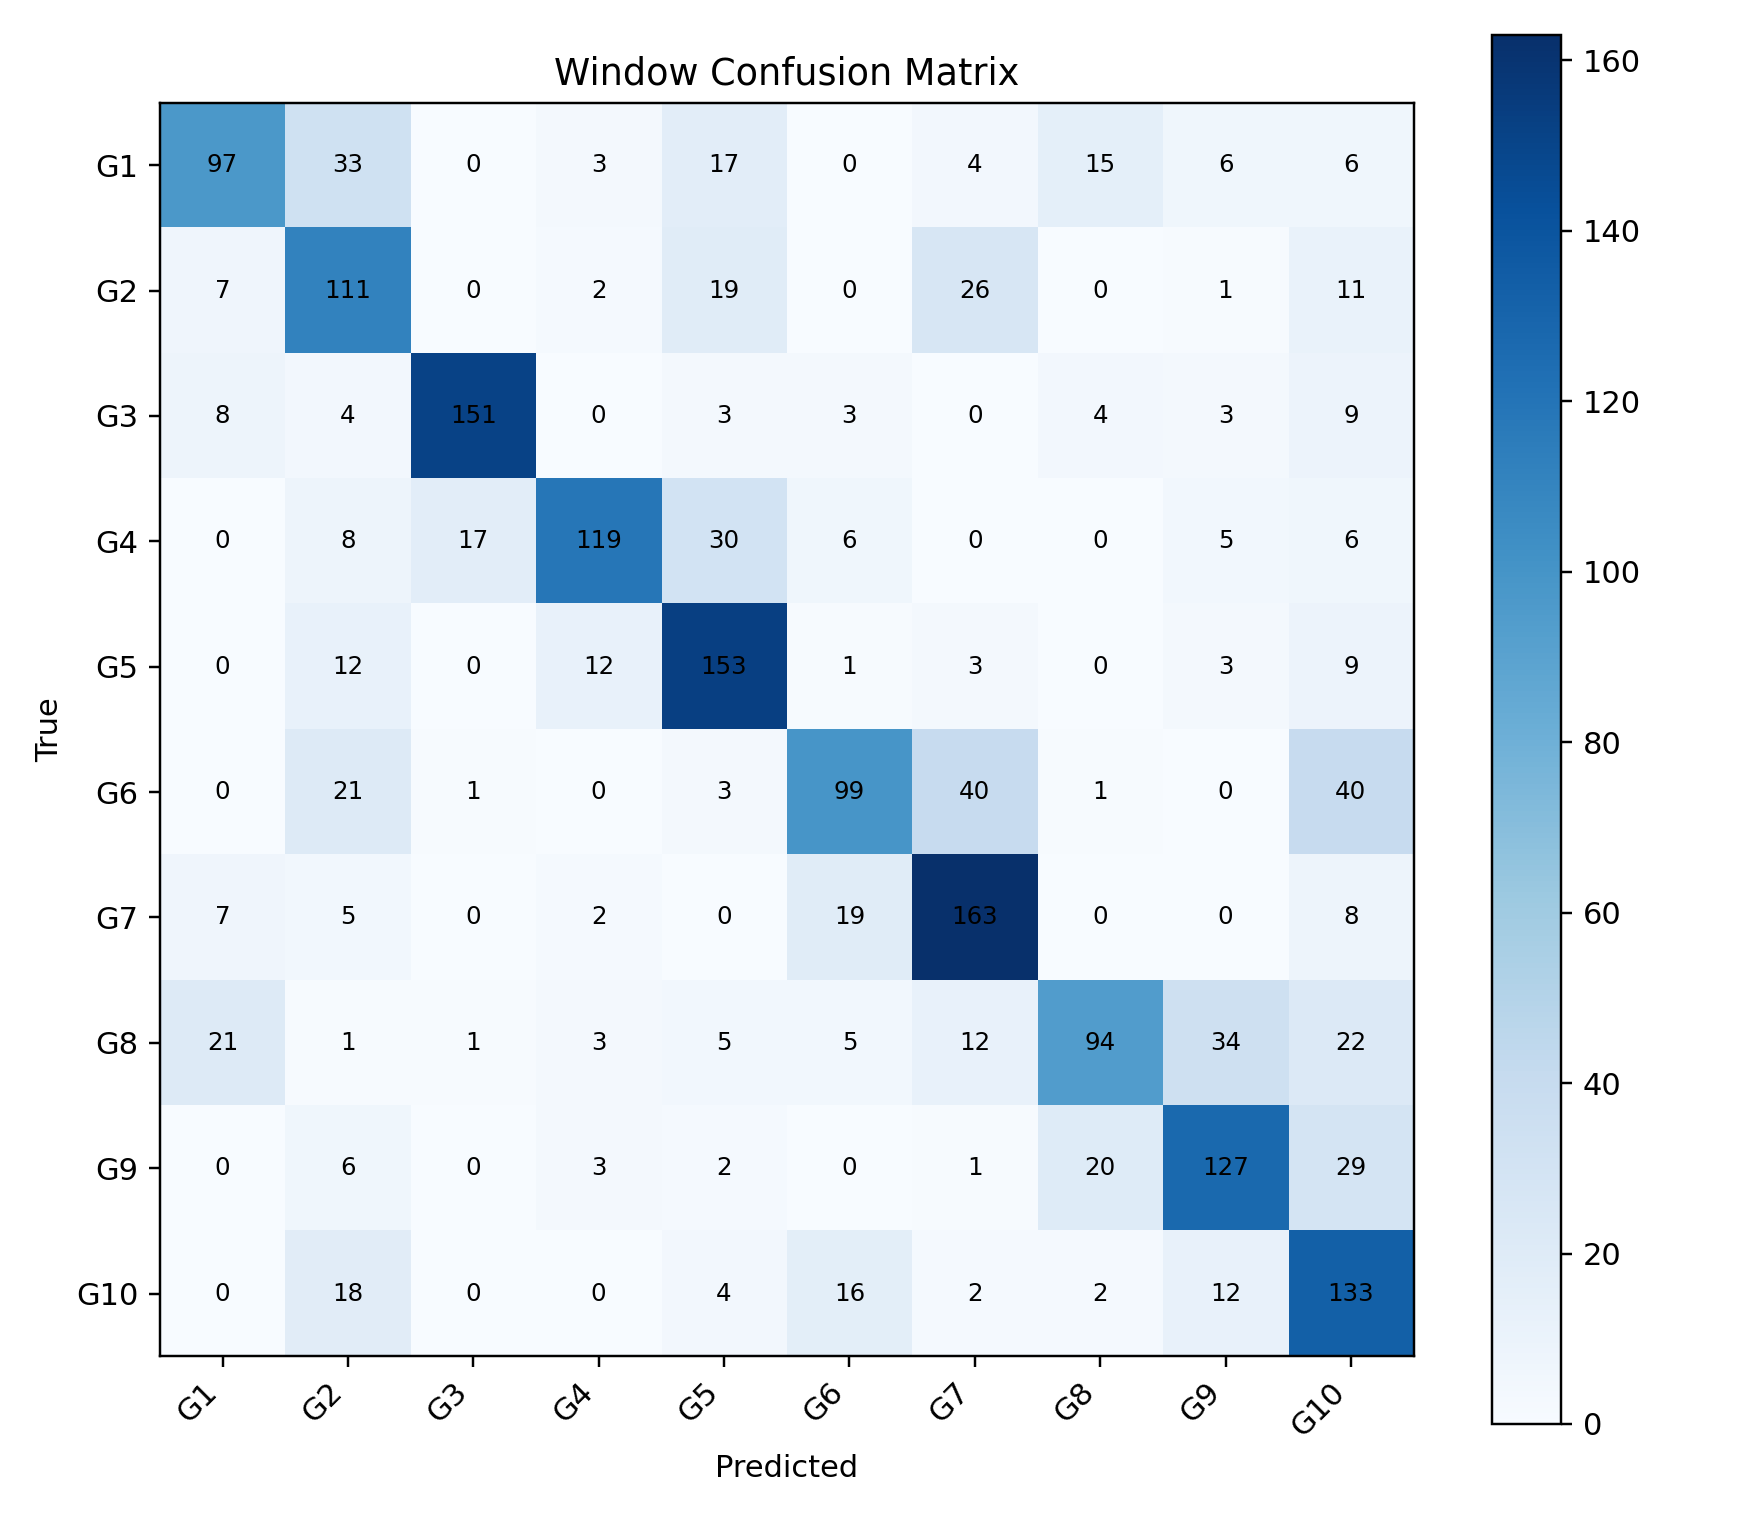

Data behind this chart, as committed beside it:
, G1, G2, G3, G4, G5, G6, G7, G8, G9, G10
G1, 97, 33, 0, 3, 17, 0, 4, 15, 6, 6
G2, 7, 111, 0, 2, 19, 0, 26, 0, 1, 11
G3, 8, 4, 151, 0, 3, 3, 0, 4, 3, 9
G4, 0, 8, 17, 119, 30, 6, 0, 0, 5, 6
G5, 0, 12, 0, 12, 153, 1, 3, 0, 3, 9
G6, 0, 21, 1, 0, 3, 99, 40, 1, 0, 40
G7, 7, 5, 0, 2, 0, 19, 163, 0, 0, 8
G8, 21, 1, 1, 3, 5, 5, 12, 94, 34, 22
G9, 0, 6, 0, 3, 2, 0, 1, 20, 127, 29
G10, 0, 18, 0, 0, 4, 16, 2, 2, 12, 133
